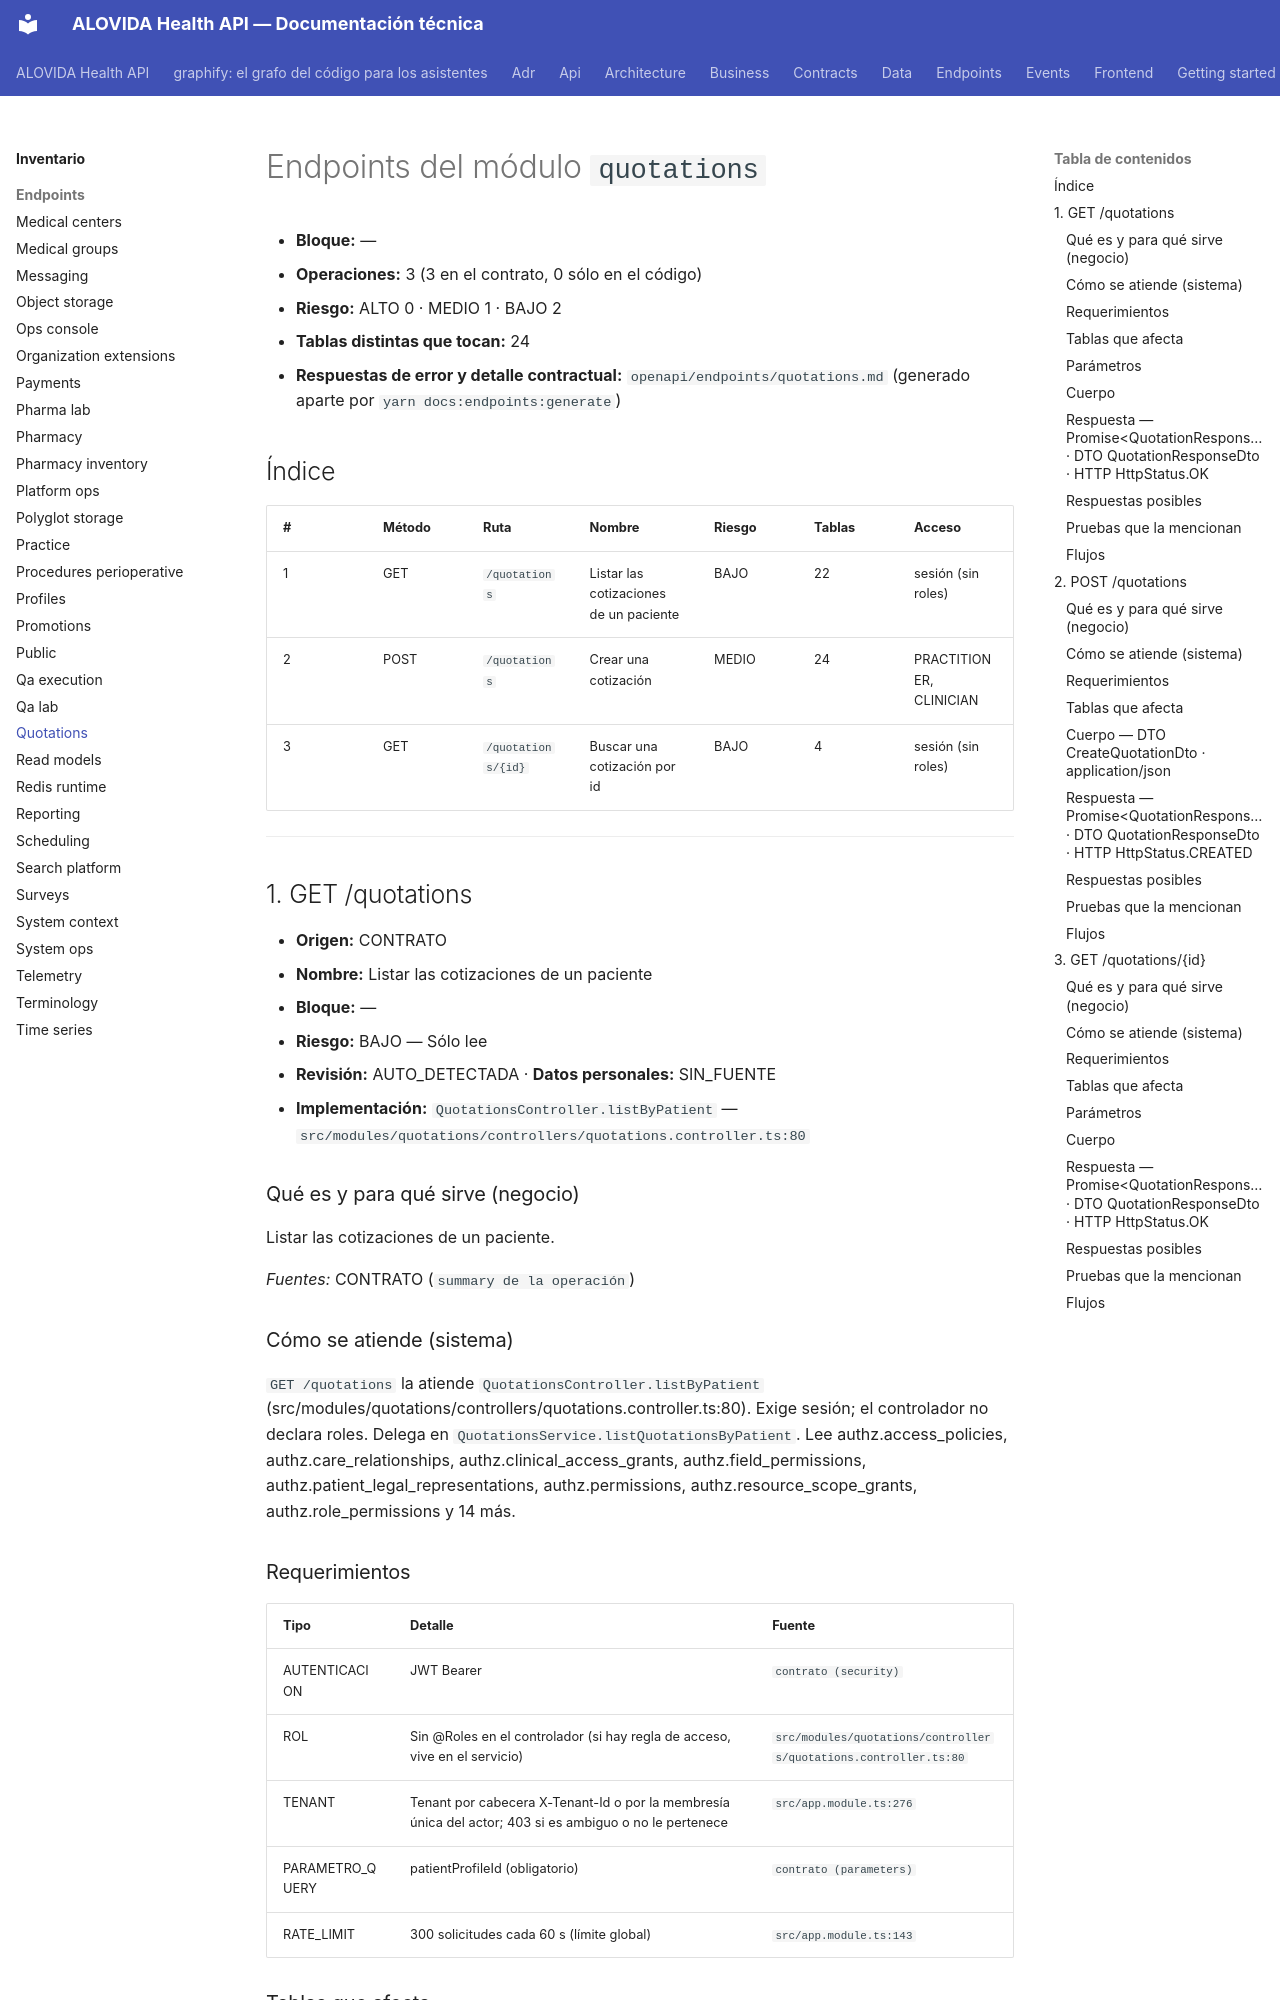

repository: mdavila-2001/mantra-core-health-api · page: inventario/endpoints/quotations/index.html · generator: mkdocs

<!-- AUTOGENERADO por tools/inventario/endpoints.mjs. No editar manualmente. -->

# Endpoints del módulo `quotations`

- **Bloque:** —
- **Operaciones:** 3 (3 en el contrato, 0 sólo en el código)
- **Riesgo:** ALTO 0 · MEDIO 1 · BAJO 2
- **Tablas distintas que tocan:** 24
- **Respuestas de error y detalle contractual:** `openapi/endpoints/quotations.md` (generado aparte por `yarn docs:endpoints:generate`)

## Índice

| # | Método | Ruta | Nombre | Riesgo | Tablas | Acceso |
|---|---|---|---|---|---|---|
| 1 | GET | `/quotations` | Listar las cotizaciones de un paciente | BAJO | 22 | sesión (sin roles) |
| 2 | POST | `/quotations` | Crear una cotización | MEDIO | 24 | PRACTITIONER, CLINICIAN |
| 3 | GET | `/quotations/{id}` | Buscar una cotización por id | BAJO | 4 | sesión (sin roles) |

---

## 1. GET /quotations

- **Origen:** CONTRATO
- **Nombre:** Listar las cotizaciones de un paciente
- **Bloque:** —
- **Riesgo:** BAJO — Sólo lee
- **Revisión:** AUTO_DETECTADA · **Datos personales:** SIN_FUENTE
- **Implementación:** `QuotationsController.listByPatient` — `src/modules/quotations/controllers/quotations.controller.ts:80`

### Qué es y para qué sirve (negocio)

Listar las cotizaciones de un paciente.

_Fuentes:_ CONTRATO (`summary de la operación`)

### Cómo se atiende (sistema)

`GET /quotations` la atiende `QuotationsController.listByPatient` (src/modules/quotations/controllers/quotations.controller.ts:80). Exige sesión; el controlador no declara roles. Delega en `QuotationsService.listQuotationsByPatient`. Lee authz.access_policies, authz.care_relationships, authz.clinical_access_grants, authz.field_permissions, authz.patient_legal_representations, authz.permissions, authz.resource_scope_grants, authz.role_permissions y 14 más.

### Requerimientos

| Tipo | Detalle | Fuente |
|---|---|---|
| AUTENTICACION | JWT Bearer | `contrato (security)` |
| ROL | Sin @Roles en el controlador (si hay regla de acceso, vive en el servicio) | `src/modules/quotations/controllers/quotations.controller.ts:80` |
| TENANT | Tenant por cabecera X-Tenant-Id o por la membresía única del actor; 403 si es ambiguo o no le pertenece | `src/app.module.ts:276` |
| PARAMETRO_QUERY | patientProfileId (obligatorio) | `contrato (parameters)` |
| RATE_LIMIT | 300 solicitudes cada 60 s (límite global) | `src/app.module.ts:143` |
